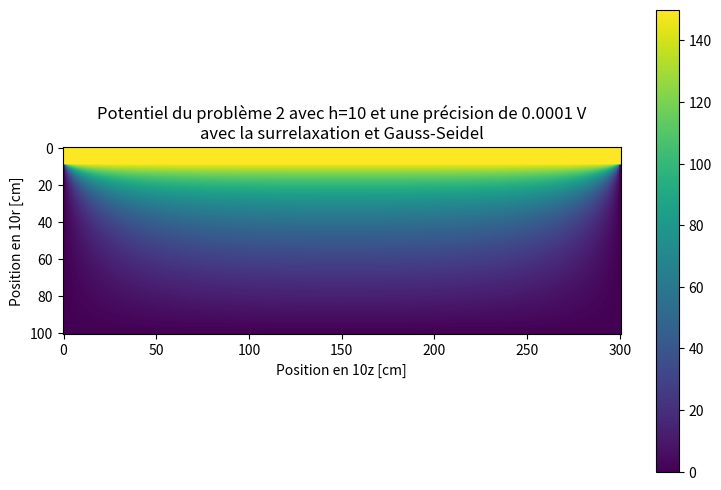

Recreate this plot in Python.
import numpy as np
import time
import matplotlib.pyplot as plt


def prob_2_sr(h, R, Z, precision_voulue, omega, show=True):
    temps_debut = time.process_time()

    # Constants
    M = R*h  # nombre de quadrillés en r
    N = Z*h  # nombre de qudrillés en h
    precision_voulue = precision_voulue

    # Création des array de potentiel
    V = np.zeros((M+1, N+1), float)
    Vprime = np.empty([M+1, N+1], float)

    # Définition des conditions frontières
    V[0:1*h, :] = 150  # 1 cm fois h pour le cylindre du centre
    V[-1, :] = 0  # extrémité du cylindre en r=10cm
    V[1*h:, 0], V[1*h:, -1] = 0, 0  # extrémités en z=0 et z=30 cm

    # Main loop
    delta = 1.0
    compteur = 0
    Vprime[:] = V

    liste_compteur = []
    liste_delta = []
    liste_delta_temps = []
    while delta > precision_voulue:
        compteur += 1

        # Calcul des nouvelles valeurs de potentiel
        for i in range(M+1):
            for j in range(N+1):

                if i < 1*h or i == M or j == 0 or j == N:  # si cond. frontières
                    Vprime[i, j] = Vprime[i, j]

                else:
                    Vprime[i, j] = (1+omega)/4*(h/(2*i*h)*(Vprime[i+1, j]-Vprime[i-1, j])
                        + Vprime[i+1, j] + Vprime[i-1, j] + Vprime[i, j+1] + Vprime[i, j-1])-omega*Vprime[i, j]

        # Calcul le max de différence entre nouvelles et vieilles valeurs
        delta = np.max(abs(V-Vprime))
        temps_maintenant = time.process_time()
        #print("compteur: ", compteur, "delta: ", delta, "temps:", temps_maintenant-temps_debut)

        liste_compteur.append(compteur)
        liste_delta.append(delta)
        liste_delta_temps.append(temps_maintenant-temps_debut)

        # On échange les deux array pour recommencer
        V[:] = Vprime[:]

    # Make a plot
    temps_fin = time.process_time()
    delta_temps = temps_fin - temps_debut
    print("Temps d'éxécution: ", delta_temps, "s")
    print("Nombre d'itération: ", compteur, " itérations")
    if show is True:
        plt.figure(figsize=(9, 6))
        plt.imshow(Vprime, cmap="viridis")
        plt.title("Potentiel du problème 2 avec h={} et une précision de {} V\navec la surrelaxation et Gauss-Seidel".format(h, precision_voulue))
        plt.xlabel("Position en {}z [cm]".format(h))
        plt.ylabel("Position en {}r [cm]".format(h))
        plt.colorbar()
        plt.show()
    return liste_compteur, liste_delta, liste_delta_temps


# essaies des essaies et erreurs
# prob_2_sr(10, 10, 30, 1e-2, 0.93)
# prob_2_sr(10, 10, 30, 1e-2, 0.9425)
# prob_2_sr(10, 10, 30, 1e-2, 0.9429)
# prob_2_sr(10, 10, 30, 1e-2, 0.9433)
# prob_2_sr(10, 10, 30, 1e-2, 0.95)
# prob_2_sr(10, 10, 30, 1e-2, 0)


prob_2_sr(10, 10, 30, 1e-4, 0.9425)
